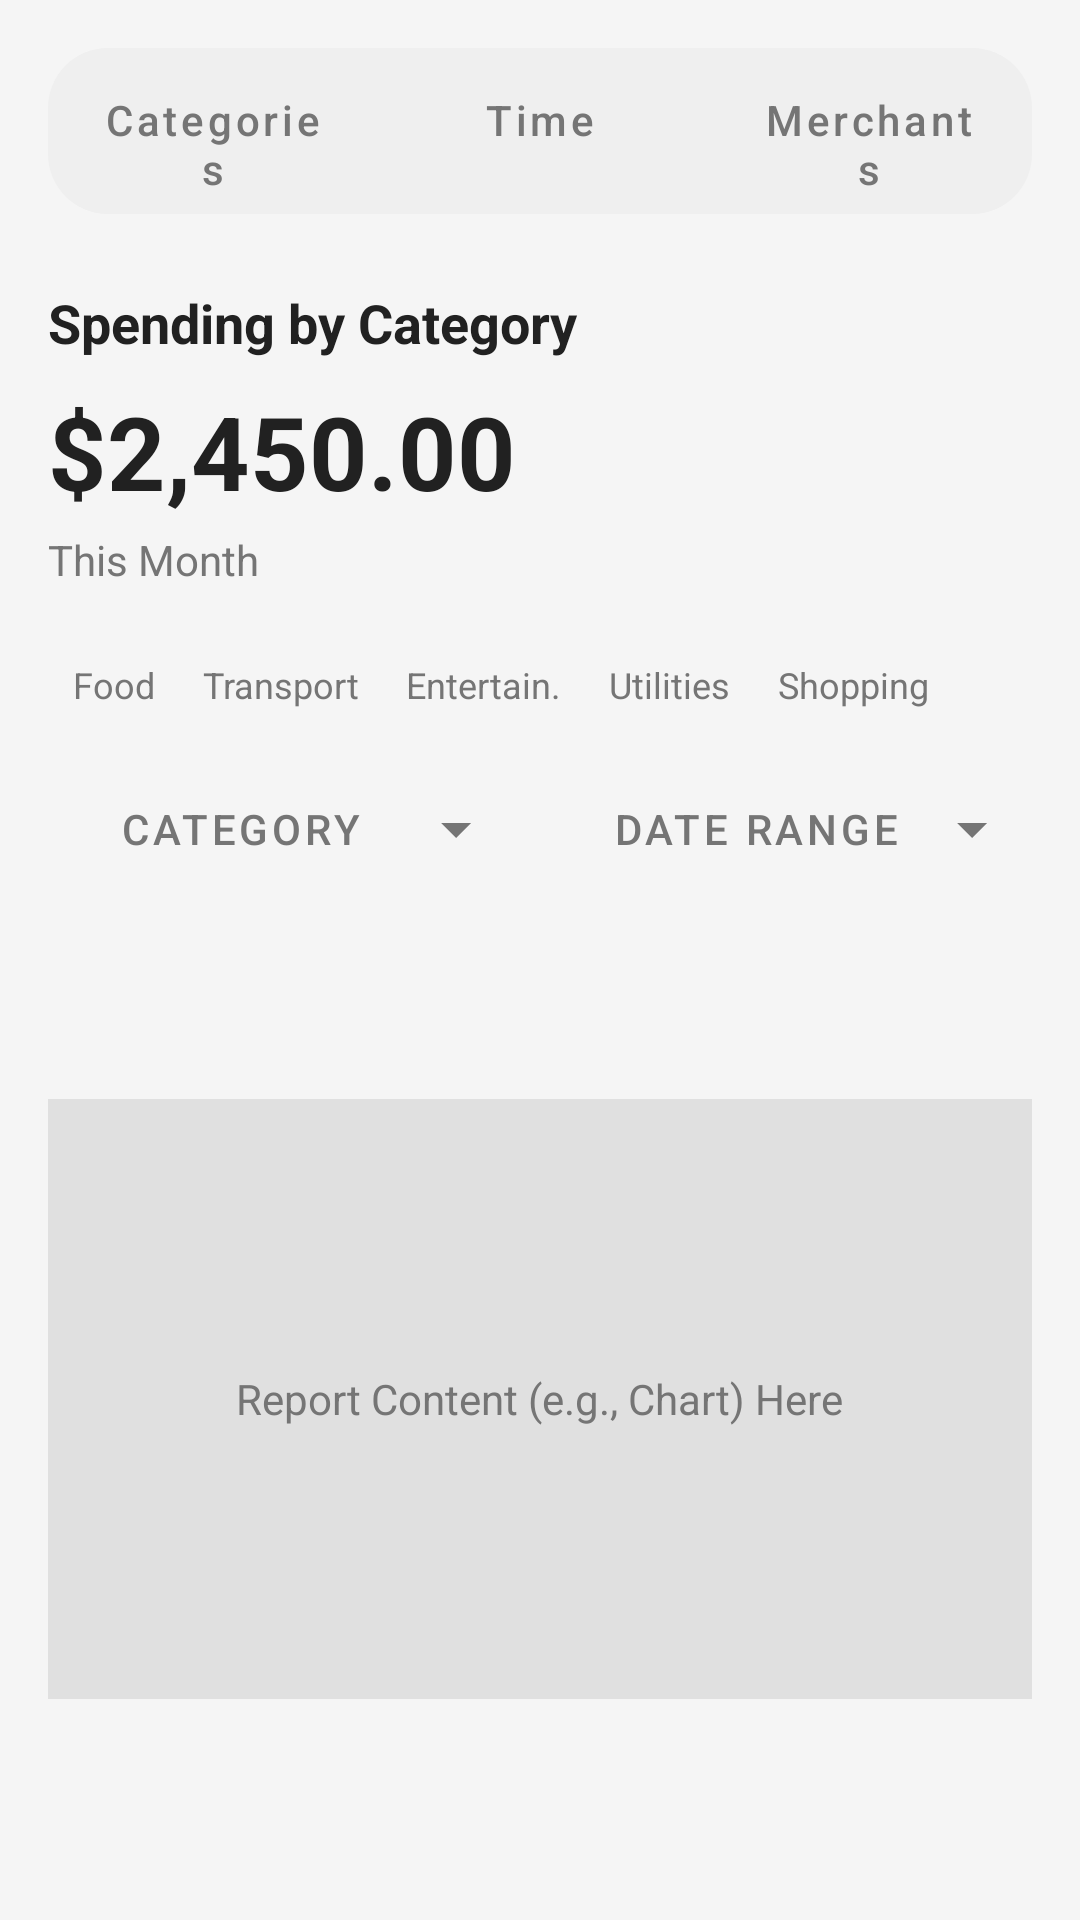

Android layout source for this screen:
<!-- AndroidManifest.xml: application theme AppTheme -->
<!-- res/layout/fragment_report.xml -->
<?xml version="1.0" encoding="utf-8"?>
<ScrollView xmlns:android="http://schemas.android.com/apk/res/android"
    xmlns:app="http://schemas.android.com/apk/res-auto"
    xmlns:tools="http://schemas.android.com/tools"
    android:layout_width="match_parent"
    android:layout_height="match_parent"
    android:background="@color/dashboard_background"
    android:fillViewport="true"
    tools:context=".ui.report.ReportFragment">

    <androidx.constraintlayout.widget.ConstraintLayout
        android:layout_width="match_parent"
        android:layout_height="wrap_content"
        android:padding="16dp">

        
        <LinearLayout
            android:orientation="horizontal"
            android:id="@+id/reportTypeToggleGroup"
            android:layout_width="match_parent"
            android:layout_height="wrap_content"
            android:background="@drawable/report_filter_button_bg" 
            app:checkedButton="@id/categoriesToggleButton"
            app:layout_constraintTop_toTopOf="parent"
            app:layout_constraintStart_toStartOf="parent"
            app:layout_constraintEnd_toEndOf="parent"
            app:selectionRequired="true"
            app:singleSelection="true">

            <Button
                android:id="@+id/categoriesToggleButton"
                style="@style/Widget.MaterialComponents.Button.OutlinedButton" 
                android:layout_width="0dp"
                android:layout_height="wrap_content"
                android:layout_weight="1"
                android:text="@string/report_tab_categories"
                android:textAllCaps="false"
                android:textColor="@color/report_toggle_text_color_selector"
                app:backgroundTint="@android:color/transparent" 
                app:strokeWidth="0dp" 
                android:background="@drawable/report_toggle_button_selected_bg"/>

            <Button
                android:id="@+id/timeToggleButton"
                style="@style/Widget.MaterialComponents.Button.OutlinedButton"
                android:layout_width="0dp"
                android:layout_height="wrap_content"
                android:layout_weight="1"
                android:text="@string/report_tab_time"
                android:textAllCaps="false"
                android:textColor="@color/report_toggle_text_color_selector"
                app:backgroundTint="@android:color/transparent"
                app:strokeWidth="0dp"
                android:background="@drawable/report_toggle_button_unselected_bg" />

            <Button
                android:id="@+id/merchantsToggleButton"
                android:layout_width="0dp"
                android:layout_height="wrap_content"
                android:layout_weight="1"
                android:text="@string/report_tab_merchants"
                android:textAllCaps="false"
                android:textColor="@color/report_toggle_text_color_selector"
                app:backgroundTint="@android:color/transparent"
                app:strokeWidth="0dp"
                android:background="@drawable/report_toggle_button_unselected_bg" />

        </LinearLayout>

        
        <TextView
            android:id="@+id/spendingByCategoryTitleTextView"
            android:layout_width="wrap_content"
            android:layout_height="wrap_content"
            android:layout_marginTop="24dp"
            android:text="@string/report_spending_by_category_title"
            android:textColor="@color/dashboard_text_primary"
            android:textSize="18sp"
            android:textStyle="bold"
            app:layout_constraintStart_toStartOf="parent"
            app:layout_constraintTop_toBottomOf="@id/reportTypeToggleGroup" />

        
        <TextView
            android:id="@+id/totalSpendingAmountTextView"
            android:layout_width="wrap_content"
            android:layout_height="wrap_content"
            android:layout_marginTop="8dp"
            android:text="@string/report_example_total_spending"
            android:textColor="@color/dashboard_text_primary"
            android:textSize="34sp"
            android:textStyle="bold"
            app:layout_constraintStart_toStartOf="parent"
            app:layout_constraintTop_toBottomOf="@id/spendingByCategoryTitleTextView" />

        
        <TextView
            android:id="@+id/spendingPeriodTextView"
            android:layout_width="wrap_content"
            android:layout_height="wrap_content"
            android:layout_marginTop="4dp"
            android:text="@string/report_spending_period"
            android:textColor="@color/dashboard_text_secondary"
            android:textSize="14sp"
            app:layout_constraintStart_toStartOf="parent"
            app:layout_constraintTop_toBottomOf="@id/totalSpendingAmountTextView" />

        
        <HorizontalScrollView
            android:id="@+id/categoryLabelsScrollView"
            android:layout_width="0dp"
            android:layout_height="wrap_content"
            android:layout_marginTop="24dp"
            android:scrollbars="none"
            app:layout_constraintTop_toBottomOf="@id/spendingPeriodTextView"
            app:layout_constraintStart_toStartOf="parent"
            app:layout_constraintEnd_toEndOf="parent">

            <LinearLayout
                android:id="@+id/categoryLabelsContainer"
                android:layout_width="wrap_content"
                android:layout_height="wrap_content"
                android:orientation="horizontal">

                <TextView
                    style="@style/DashboardCategoryLabel" 
                    android:text="@string/dashboard_category_food"/>
                <TextView
                    style="@style/DashboardCategoryLabel"
                    android:text="@string/dashboard_category_transport"/>
                <TextView
                    style="@style/DashboardCategoryLabel"
                    android:text="@string/dashboard_category_entertain"/>
                <TextView
                    style="@style/DashboardCategoryLabel"
                    android:text="@string/dashboard_category_utilities"/>
                <TextView
                    style="@style/DashboardCategoryLabel"
                    android:text="@string/dashboard_category_shopping"/>
                
            </LinearLayout>
        </HorizontalScrollView>

        
        <LinearLayout
            android:id="@+id/filterButtonsContainer"
            android:layout_width="0dp"
            android:layout_height="wrap_content"
            android:orientation="horizontal"
            android:layout_marginTop="16dp"
            app:layout_constraintTop_toBottomOf="@id/categoryLabelsScrollView"
            app:layout_constraintStart_toStartOf="parent"
            app:layout_constraintEnd_toEndOf="parent">

            <Button
                android:id="@+id/categoryFilterButton"
                style="@style/Widget.MaterialComponents.Button.TextButton.Icon" 
                android:layout_width="0dp"
                android:layout_height="wrap_content"
                android:layout_weight="1"
                android:text="@string/report_filter_category_label"
                android:textColor="@color/dashboard_text_secondary"
                android:background="@drawable/report_filter_button_bg"
                app:icon="@drawable/ic_dropdown_arrow"
                app:iconGravity="end"
                app:iconTint="@color/dashboard_text_secondary"
                android:layout_marginEnd="8dp"/>

            <Button
                android:id="@+id/dateRangeFilterButton"
                style="@style/Widget.MaterialComponents.Button.TextButton.Icon"
                android:layout_width="0dp"
                android:layout_height="wrap_content"
                android:layout_weight="1"
                android:text="@string/report_filter_date_range_label"
                android:textColor="@color/dashboard_text_secondary"
                android:background="@drawable/report_filter_button_bg"
                app:icon="@drawable/ic_dropdown_arrow"
                app:iconGravity="end"
                app:iconTint="@color/dashboard_text_secondary"
                android:layout_marginStart="8dp"/>
        </LinearLayout>

        
        <FrameLayout
            android:id="@+id/reportContentPlaceholder"
            android:layout_width="0dp"
            android:layout_height="200dp" 
            android:layout_marginTop="24dp"
            android:background="#E0E0E0" 
            app:layout_constraintTop_toBottomOf="@id/filterButtonsContainer"
            app:layout_constraintStart_toStartOf="parent"
            app:layout_constraintEnd_toEndOf="parent"
            app:layout_constraintBottom_toBottomOf="parent"
            android:layout_marginBottom="16dp">

            <TextView
                android:layout_width="wrap_content"
                android:layout_height="wrap_content"
                android:layout_gravity="center"
                android:text="Report Content (e.g., Chart) Here"
                android:textColor="@color/dashboard_text_secondary"/>
        </FrameLayout>

    </androidx.constraintlayout.widget.ConstraintLayout>
</ScrollView>
<!-- resources referenced by this layout -->
<resources>
  <color name="dashboard_background">#F5F5F5</color>
  <color name="dashboard_text_primary">#212121</color>
  <color name="dashboard_text_secondary">#757575</color>
  <!-- drawable ic_dropdown_arrow (drawable) -->
  <vector xmlns:android="http://schemas.android.com/apk/res/android"
      android:width="24dp"
      android:height="24dp"
      android:viewportWidth="24"
      android:viewportHeight="24"
      android:tint="?attr/colorControlNormal"> 
    <path
        android:fillColor="@android:color/white"
        android:pathData="M7,10l5,5 5,-5H7z"/>
  </vector>
  <!-- drawable report_filter_button_bg (drawable) -->
  <?xml version="1.0" encoding="utf-8"?>
  <shape xmlns:android="http://schemas.android.com/apk/res/android"
      android:shape="rectangle">
      <solid android:color="@color/report_filter_dropdown_background_color" />
      <corners android:radius="20dp" /> 
  </shape>
  <string name="dashboard_category_entertain">Entertain.</string>
  <string name="dashboard_category_food">Food</string>
  <string name="dashboard_category_shopping">Shopping</string>
  <string name="dashboard_category_transport">Transport</string>
  <string name="dashboard_category_utilities">Utilities</string>
  <string name="report_example_total_spending">$2,450.00</string>
  <string name="report_filter_category_label">Category</string>
  <string name="report_filter_date_range_label">Date Range</string>
  <string name="report_spending_by_category_title">Spending by Category</string>
  <string name="report_spending_period">This Month</string>
  <string name="report_tab_categories">Categories</string>
  <string name="report_tab_merchants">Merchants</string>
  <string name="report_tab_time">Time</string>
  <style name="DashboardCategoryLabel">
          <item name="android:layout_width">wrap_content</item>
          <item name="android:layout_height">wrap_content</item>
          <item name="android:textSize">12sp</item>
          <item name="android:textColor">@color/dashboard_text_secondary</item>
          <item name="android:layout_marginStart">8dp</item>
          <item name="android:layout_marginEnd">8dp</item>
          <item name="android:gravity">center</item>
      </style>
  <style name="AppTheme" parent="Theme.MaterialComponents">
          <item name="android:navigationBarColor" tools:targetApi="lollipop">@color/color_primary
          </item>
          <item name="android:statusBarColor" tools:targetApi="lollipop">@color/color_primary</item>
          <item name="colorPrimary">@color/color_primary</item>
          <item name="colorPrimaryDark">@color/color_primary_dark</item>
          <item name="colorAccent">@color/color_accent</item>
      </style>
  <color name="report_filter_dropdown_background_color">#EFEFEF</color>
  <color name="color_primary">#999999</color>
  <color name="color_primary_dark">#3C8EE0</color>
  <color name="color_accent">#4285F4</color>
</resources>
